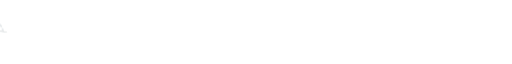
t = 0.00 s
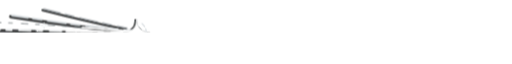
t = 1.65 s
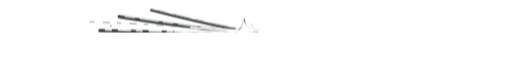
t = 2.90 s
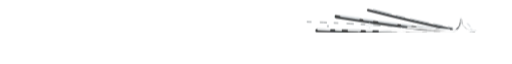
t = 5.40 s
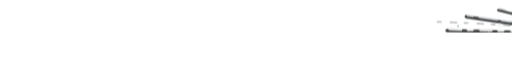
t = 6.90 s
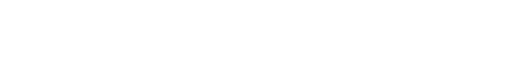
t = 8.40 s

The animated SVG that drew these frames (rendered in a browser with its animation timeline set to each time). Animation: 1 SMIL element (animate=1), 4 CSS @keyframes rules; frames cover the first 8.40 s, repeats indefinitely.

<svg xmlns="http://www.w3.org/2000/svg" viewBox="0 56 800 80" width="100%" height="100%">
  <defs>
    <!-- Живое дрожание мелового контура (Line Boil) -->
    <filter id="comet-boil" x="-20%" y="-20%" width="140%" height="140%" filterUnits="userSpaceOnUse">
      <feTurbulence type="fractalNoise" baseFrequency="0.09" numOctaves="3" seed="17" result="noise">
        <animate attributeName="seed" values="17;42;89;63;17" dur="0.36s" repeatCount="indefinite" />
      </feTurbulence>
      <feDisplacementMap in="SourceGraphic" in2="noise" scale="2.0" xChannelSelector="R" yChannelSelector="G" />
    </filter>

    <style>
      /* Непрерывный пролёт кометы через весь экран */
      @keyframes comet-pass {
        0%   { transform: translate(470px, 0px); }
        80%  { transform: translate(-615px, 0px); }
        100% { transform: translate(-615px, 0px); }
      }

      /* Струящиеся штрихи хвоста */
      @keyframes tail-stream {
        0%   { stroke-dashoffset: 0; }
        100% { stroke-dashoffset: -48; }
      }

      /* Пульсация головного ядра-звезды */
      @keyframes head-flare {
        0%, 100% { transform: scale(1) rotate(0deg); }
        50%      { transform: scale(1.22) rotate(12deg); }
      }

      /* Мерцание искр и осколков в хвосте */
      @keyframes spark-twinkle {
        0%, 100% { opacity: 0.9; transform: scale(1); }
        50%      { opacity: 0.2; transform: scale(0.5); }
      }

      .comet-carrier {
        animation: comet-pass 10s infinite linear;
      }

      .stream-line {
        stroke-dasharray: 28 10 14 8;
        animation: tail-stream 0.55s infinite linear;
      }

      .stream-line-fast {
        stroke-dasharray: 18 12 8 10;
        animation: tail-stream 0.38s infinite linear;
      }

      .comet-head-star {
        transform-origin: 0px 0px;
        animation: head-flare 0.8s infinite ease-in-out;
      }

      .spark-1 { transform-origin: 95px 0px; animation: spark-twinkle 0.6s infinite ease-in-out; }
      .spark-2 { transform-origin: 145px -10px; animation: spark-twinkle 0.75s infinite ease-in-out 0.25s; }
      .spark-3 { transform-origin: 185px 9px; animation: spark-twinkle 0.5s infinite ease-in-out 0.4s; }
    </style>
  </defs>

  <!-- 100% ПРОЗРАЧНЫЙ ФОН -->
  <g transform="translate(800 0) scale(-1 1)">
  <g filter="url(#comet-boil)">
    <g class="comet-carrier">
      <!-- Поворот под углом полёта (-3.2 градуса) -->
      <g transform="translate(340, 96) rotate(0)" stroke-linecap="round">

        <!-- ТЁМНАЯ ПОДЛОЖКА (для контраста на светлой теме GitHub) -->
        <g transform="translate(2, 2)" stroke="#1E2022" fill="none" opacity="0.85">
          <path d="M 4,-2 Q 80,-8 195,-26" stroke-width="5.2" />
          <path d="M 6,0 Q 95,0 225,-4" stroke-width="5.5" />
          <path d="M 4,3 Q 80,10 185,22" stroke-width="5.0" />
          <path d="M 15,-6 Q 75,-18 145,-36" stroke-width="4.0" />
          <path d="M 15,6 Q 75,18 135,34" stroke-width="4.0" />
          <circle cx="0" cy="0" r="10" fill="#1E2022" />
          <path d="M 0,-22 Q 0,0 -22,0 Q 0,0 0,22 Q 0,0 22,0 Q 0,0 0,-22 Z" fill="#1E2022" stroke-width="3" />
        </g>

        <!-- ОСНОВНОЙ МЕЛОВОЙ СЛОЙ КОМЕТЫ -->
        <!-- Внешние разреженные перья хвоста -->
        <path d="M 15,-6 Q 75,-18 145,-36" fill="none" stroke="#9EA4A8" stroke-width="1.8" class="stream-line" />
        <path d="M 15,6 Q 75,18 135,34" fill="none" stroke="#9EA4A8" stroke-width="1.8" class="stream-line-fast" />
        <path d="M 45,-3 Q 130,-12 245,-16" fill="none" stroke="#7E8487" stroke-width="1.4" stroke-dasharray="10 14 6 12" />
        <path d="M 40,4 Q 120,12 215,12" fill="none" stroke="#7E8487" stroke-width="1.4" stroke-dasharray="12 10 5 14" />

        <!-- Главные меловые струи хвоста -->
        <path d="M 4,-2 Q 80,-8 195,-26" fill="none" stroke="#D8DDE0" stroke-width="2.8" class="stream-line" />
        <path d="M 6,0 Q 95,0 225,-4" fill="none" stroke="#ECEEEF" stroke-width="3.2" class="stream-line-fast" />
        <path d="M 4,3 Q 80,10 185,22" fill="none" stroke="#D8DDE0" stroke-width="2.6" class="stream-line" />

        <!-- Яркая сердцевина хвоста возле ядра -->
        <path d="M 2,-1 L 85,-7" fill="none" stroke="#FFFFFF" stroke-width="2.6" />
        <path d="M 2,0 L 110,-1" fill="none" stroke="#FFFFFF" stroke-width="3.0" />
        <path d="M 2,2 L 75,7" fill="none" stroke="#FFFFFF" stroke-width="2.4" />

        <!-- Осколки / звёздная пыль в хвосте -->
        <g class="spark-1">
          <path d="M 95,-6 L 95,6 M 89,0 L 101,0" stroke="#FFFFFF" stroke-width="1.6" />
          <circle cx="95" cy="0" r="2" fill="#FFFFFF" />
        </g>
        <g class="spark-2">
          <path d="M 145,-15 L 145,-5 M 140,-10 L 150,-10" stroke="#D8DDE0" stroke-width="1.4" />
          <circle cx="145" cy="-10" r="1.8" fill="#FFFFFF" />
        </g>
        <g class="spark-3">
          <circle cx="185" cy="9" r="2.2" fill="#ECEEEF" />
          <circle cx="162" cy="-2" r="1.6" fill="#D8DDE0" />
          <circle cx="210" cy="-9" r="1.5" fill="#9EA4A8" />
        </g>

        <!-- Дуга ударной волны перед головой кометы -->
        <path d="M -8,-13 C -17,-6 -17,6 -8,13" fill="none" stroke="#D8DDE0" stroke-width="1.8" stroke-dasharray="6 4" />

        <!-- Ядро (голова) кометы со звездой-вспышкой -->
        <circle cx="0" cy="0" r="7.5" fill="#ECEEEF" stroke="#1E2022" stroke-width="1.5" />
        <g class="comet-head-star">
          <path d="M 0,-20 Q 0,0 -20,0 Q 0,0 0,20 Q 0,0 20,0 Q 0,0 0,-20 Z" 
                fill="#FFFFFF" stroke="#ECEEEF" stroke-width="1.2" stroke-linejoin="round" />
          <circle cx="0" cy="0" r="4" fill="#FFFFFF" />
        </g>

      </g>
    </g>
  </g>
  </g>
</svg>
